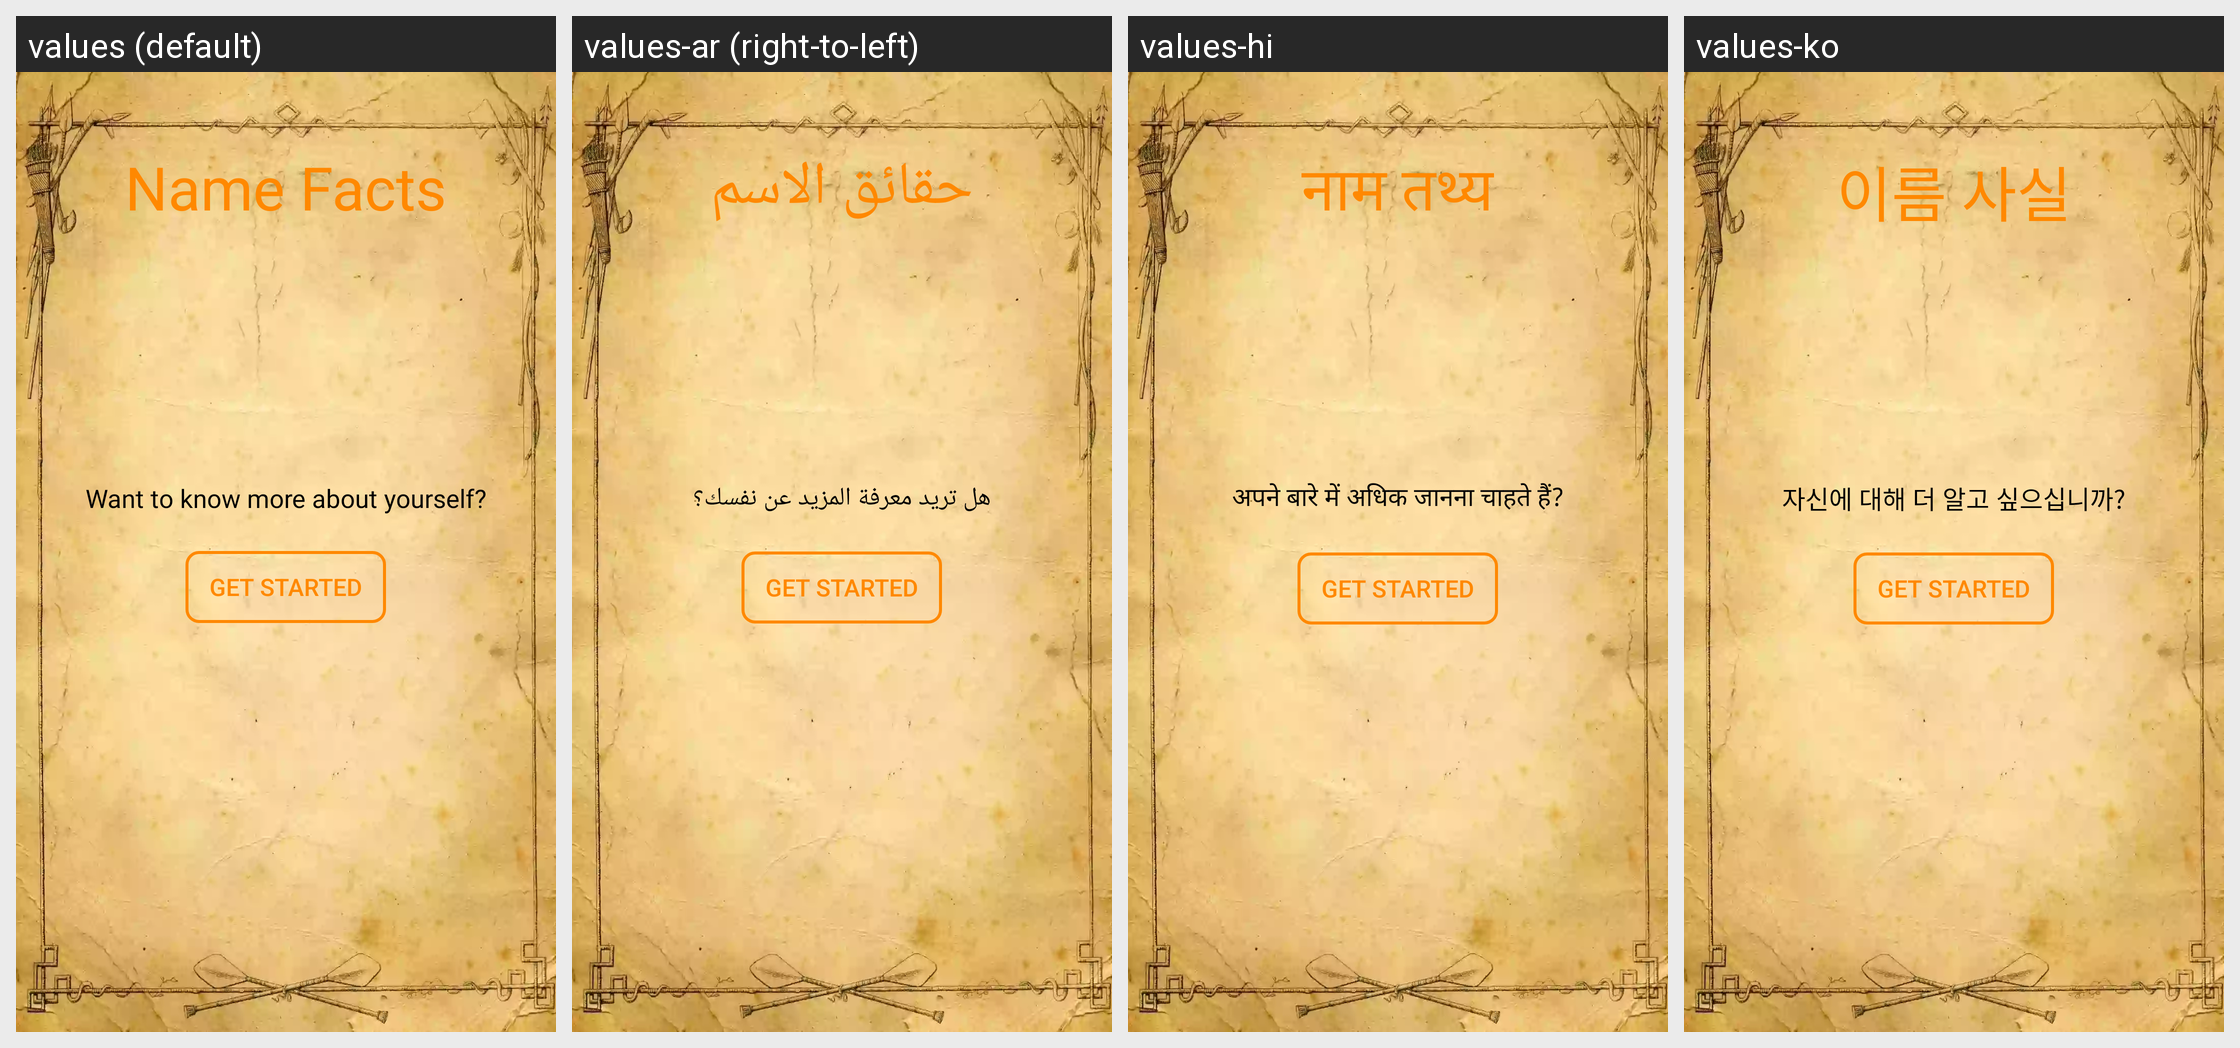

Translations of the strings shown on this Android screen, per locale in the grid:
Android screen res/layout/activity_main.xml rendered under 4 locales, left to right: values (default), values-ar (right-to-left), values-hi, values-ko. Device: Nexus 5 (rendered at 1080×1920; each locale shown at half size, 540×960, under a caption strip naming it); theme AppTheme.LightBars.
Other locales in the repository, not shown: values-in.
Strings drawn on this screen, with the default value and each locale's value (text and hints the layout hard-codes, and strings that could not be matched under every locale, appear in the picture but are not listed):

app_title
  values: Name Facts
  values-ar: حقائق الاسم
  values-hi: नाम तथ्य
  values-ko: 이름 사실

want_to_know
  values: Want to know more about yourself?
  values-ar: هل تريد معرفة المزيد عن نفسك؟
  values-hi: अपने बारे में अधिक जानना चाहते हैं?
  values-ko: 자신에 대해 더 알고 싶으십니까?

get_started
  values: Get Started
  values-ar: Get Started  [not translated; the default value is used]
  values-hi: Get Started  [not translated; the default value is used]
  values-ko: Get Started  [not translated; the default value is used]
